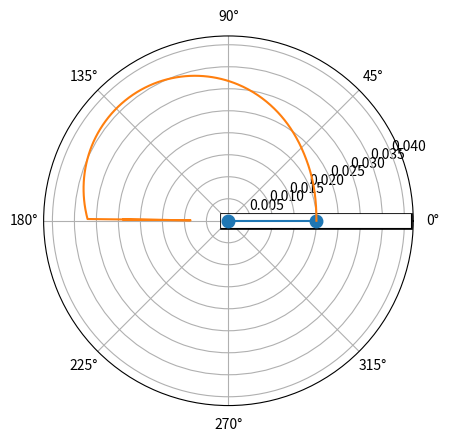

Here is the Python script that generated this plot:
# -*- coding: utf-8 -*-
"""
Created on Sat Oct 24 12:35:09 2015

This is an experiment for testing the concept of a simple angular rate sensor.
It composes of a mass and a spring inside a rotating bar which angular speed is
to be found. A damping term can be added to the spring.

[redacted]
"""
import numpy as np
import matplotlib.pyplot as plt
from scipy.integrate import odeint
import matplotlib.animation as animation

def func_derivative(u,t,m,k,x0,c):
    '''The ODE function of system's motion.'''
    omega = integrand(t)
    ders = [np.square(omega)*u[1]-k*(u[1]-x0)/m-c*u[0]/m,u[0]] # [df1/dt = f2, dx/dt = f1]
    return ders

#Initial condition of radial velocity and radial position
u10=0 # v
u20=0.02 # x

#parameters of the system
m=0.1 #kg
k=0.02
x0=0.02
c= 2*m*k #damping control

#array generation
steps=1000
ic0 = np.array([u10,u20])
t = np.linspace(0.1,40,steps)
h = t[1]-t[0]
#omega(t) angular velocity, function of time
def integrand(t):
    if t<=5:    
        omega_of_time_t = t/20
    elif t>5 and t<=15:
        omega_of_time_t = 0.25
    else:
        omega_of_time_t = 0
    return omega_of_time_t

#Solve the ODE
outu = odeint(func_derivative,ic0,t,args=(m,k,x0,c))

#Animation
fig = plt.figure()
ax = plt.subplot(111, polar=True)
#two bars with different width ploted to give a hollow-like bar
blackbar, = ax.plot([0,0],[0,0.04],linewidth=12,c='black')
whitebar, = ax.plot([0,0],[0,0.04],linewidth=10,c='white')
#mass-spring line
animation_line, = ax.plot([0,0],[0,u20],'o-',markersize=9)
#theta calculation
theta = np.zeros(steps)
for thetai in range(steps):
    theta[thetai] = np.sum([integrand(tii) for tii in t[0:thetai]])*h
#trajectory of the mass in space
trajectory = ax.plot(theta,outu[:,1])

def update_line(i, animation_line,whitebar,blackbar,outu,t):
    blackbar.set_data([0,theta[i]],[0,0.04])
    whitebar.set_data([0,theta[i]],[0,0.04])
    animation_line.set_data([0,theta[i]],[0,outu[i,1]])
    return animation_line,whitebar,blackbar

line_ani = animation.FuncAnimation(fig, update_line, range(0,steps,3),
                                   fargs=(animation_line,whitebar,blackbar,outu,t),
                                   interval=150, blit=False,repeat=True)

#%%Solve for omega(t) from x(t)
temp = np.diff(outu[:,1])/h
vel = (np.append(temp,0)+np.append(0,temp))/2
acc = np.diff(temp)/h
omega_exp = np.sqrt(np.absolute(np.divide(m*acc+k*(outu[1:-1,1]-x0)+c*vel[1:-1],m*outu[1:-1,1])))

#%%Plot comparing two omegas
#fig2 = plt.figure()
#plt.plot(omega_exp,label="measured angular speed")
#plt.plot([integrand(tii) for tii in t],label="thearetical angular speed")
#plt.legend()
#plt.title("measured angular speed converted from spring displacement")
#plt.xlabel("time in msec")
plt.show()
#line_ani.save('mechanical_gyro.mp4',writer = 'ffmpeg',fps='24')